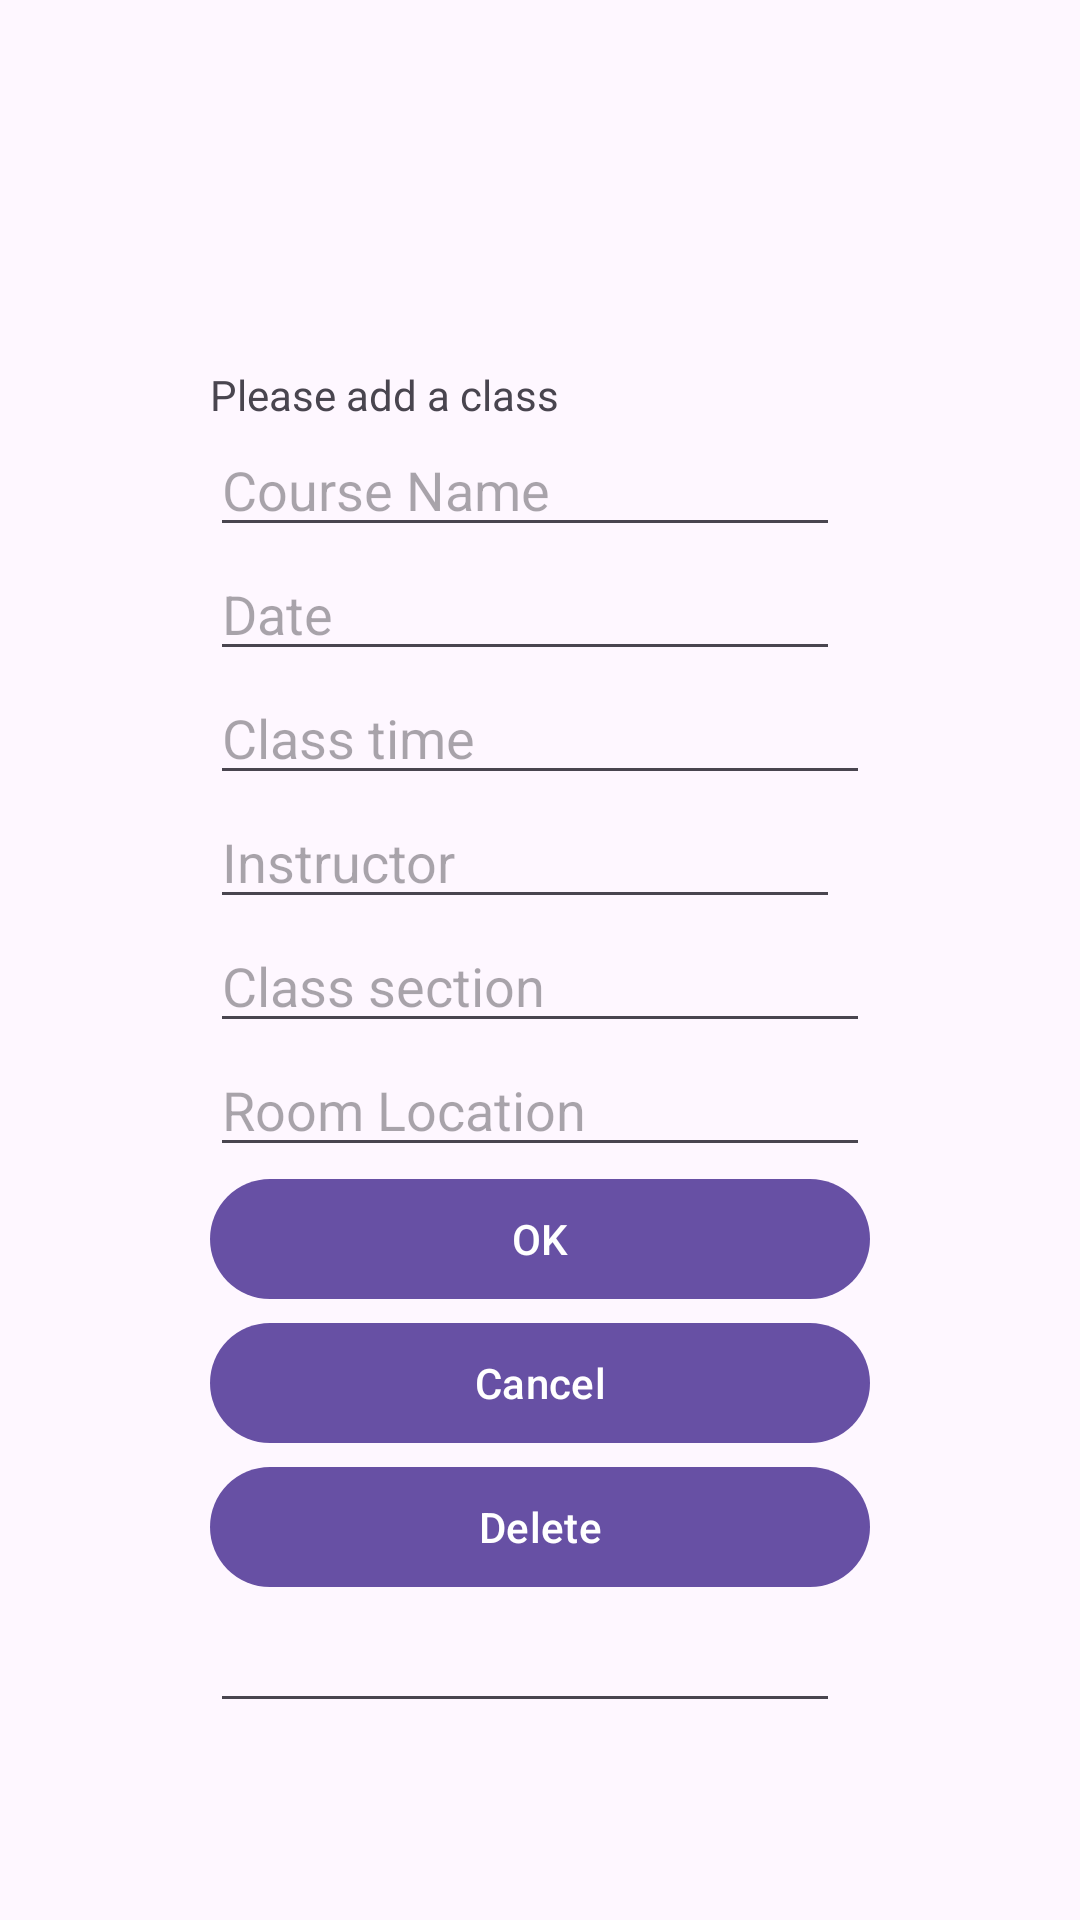

Produce the Android XML layout that renders to this screen, including the resource entries it uses.
<!-- AndroidManifest.xml: application theme Theme.CS2340_Project1 -->
<!-- res/layout/fragment_add_class.xml -->
<?xml version="1.0" encoding="utf-8"?>
<RelativeLayout xmlns:android="http://schemas.android.com/apk/res/android"
    xmlns:tools="http://schemas.android.com/tools"
    android:layout_width="match_parent"
    android:layout_height="match_parent"
    tools:context=".AddClass">

    <LinearLayout
        android:layout_width="wrap_content"
        android:layout_height="wrap_content"
        android:layout_alignParentTop="true"
        android:layout_centerHorizontal="true"
        android:layout_marginTop="122dp"
        android:orientation="vertical">

        <TextView
            android:id="@+id/textView3"
            android:layout_width="match_parent"
            android:layout_height="wrap_content"
            android:text="Please add a class" />

        <EditText
            android:id="@+id/class_name"
            android:layout_width="wrap_content"
            android:layout_height="wrap_content"
            android:ems="10"
            android:hint="Course Name"
            android:inputType="text" />

        <EditText
            android:id="@+id/class_date"
            android:layout_width="wrap_content"
            android:layout_height="wrap_content"
            android:ems="10"
            android:hint="Date"
            android:inputType="text" />

        <EditText
            android:id="@+id/class_time"
            android:layout_width="match_parent"
            android:layout_height="wrap_content"
            android:ems="10"
            android:hint="Class time"
            android:inputType="time" />

        <EditText
            android:id="@+id/class_professor"
            android:layout_width="wrap_content"
            android:layout_height="wrap_content"
            android:ems="10"
            android:hint="Instructor"
            android:inputType="text" />

        <EditText
            android:id="@+id/class_section"
            android:layout_width="match_parent"
            android:layout_height="wrap_content"
            android:ems="10"
            android:hint="Class section"
            android:inputType="text" />

        <EditText
            android:id="@+id/class_location"
            android:layout_width="match_parent"
            android:layout_height="wrap_content"
            android:ems="10"
            android:hint="Room Location"
            android:inputType="text" />

        <Button
            android:id="@+id/submit_btn"
            android:layout_width="220dp"
            android:layout_height="wrap_content"
            android:onClick="addClass"
            android:text="OK"
            />

        <Button
            android:id="@+id/cancel_btn"
            android:layout_width="match_parent"
            android:layout_height="wrap_content"
            android:text="Cancel" />

        <Button
            android:id="@+id/del_btn"
            android:layout_width="match_parent"
            android:layout_height="wrap_content"
            android:text="Delete" />

        <EditText
            android:id="@+id/editTextDate"
            android:layout_width="wrap_content"
            android:layout_height="wrap_content"
            android:ems="10"
            android:inputType="date" />

    </LinearLayout>


</RelativeLayout>
<!-- resources referenced by this layout -->
<resources>
  <style name="Theme.CS2340_Project1" parent="Theme.AppCompat.DayNight.NoActionBar">
          
          <item name="colorPrimary">@color/purple_500</item>
          <item name="colorPrimaryVariant">@color/purple_700</item>
          <item name="colorOnPrimary">@color/white</item>
          
          <item name="colorSecondary">@color/teal_200</item>
          <item name="colorSecondaryVariant">@color/teal_700</item>
          <item name="colorOnSecondary">@color/black</item>
          
          <item name="android:statusBarColor">?attr/colorPrimaryVariant</item>
          
      </style>
  <color name="purple_500">#FF6200EE</color>
  <color name="purple_700">#FF3700B3</color>
  <color name="white">#FFFFFFFF</color>
  <color name="teal_200">#FF03DAC5</color>
  <color name="teal_700">#FF018786</color>
  <color name="black">#FF000000</color>
</resources>
